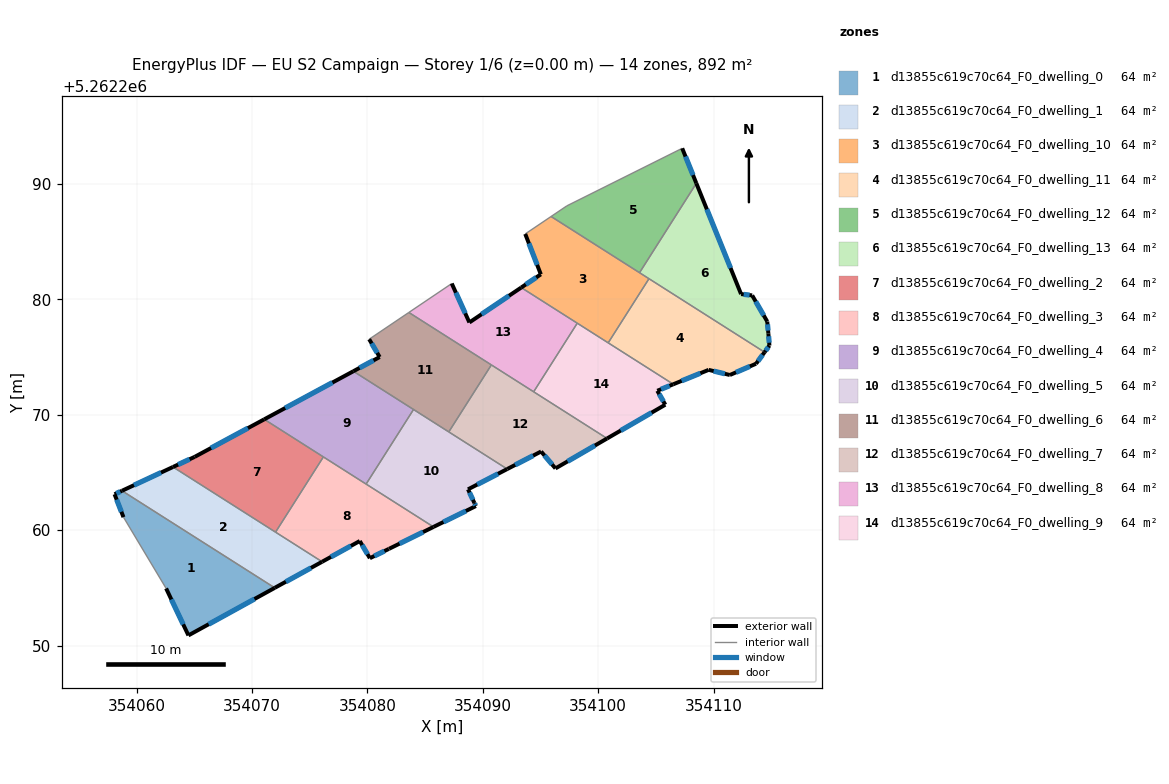
=== STOREY PLAN SPEC (per zone: floor XY polygon, exterior-wall plan segments, windows/doors) ===
zone 1: d13855c619c70c64_F0_dwelling_0  (63.8 m²)
  floor: (354071.97, 5262255.00) (354064.48, 5262250.88) (354062.55, 5262254.95) (354058.85, 5262261.13) (354058.08, 5262263.12) (354058.72, 5262263.42)
  exterior wall: (354062.55, 5262254.95) – (354064.48, 5262250.88)  [4.5 m]
    window: (354063.00, 5262254.00) – (354064.03, 5262251.84)  [3.8 m²]
  exterior wall: (354058.08, 5262263.12) – (354058.85, 5262261.13)  [2.1 m]
    window: (354058.26, 5262262.65) – (354058.67, 5262261.59)  [1.8 m²]
  exterior wall: (354058.72, 5262263.42) – (354058.08, 5262263.12)  [0.7 m]
    window: (354058.57, 5262263.34) – (354058.23, 5262263.19)  [0.6 m²]
  exterior wall: (354064.48, 5262250.88) – (354071.97, 5262255.00)  [8.5 m]
    window: (354066.24, 5262251.85) – (354070.21, 5262254.03)  [7.2 m²]
  interior walls: 2
zone 2: d13855c619c70c64_F0_dwelling_1  (63.7 m²)
  floor: (354076.07, 5262257.26) (354071.97, 5262255.00) (354058.72, 5262263.42) (354063.15, 5262265.48)
  exterior wall: (354063.15, 5262265.48) – (354058.72, 5262263.42)  [4.9 m]
    window: (354062.11, 5262264.99) – (354059.76, 5262263.90)  [4.1 m²]
  exterior wall: (354071.97, 5262255.00) – (354076.07, 5262257.26)  [4.7 m]
    window: (354072.93, 5262255.53) – (354075.11, 5262256.73)  [4.0 m²]
  interior walls: 3
zone 3: d13855c619c70c64_F0_dwelling_10  (63.7 m²)
  floor: (354104.40, 5262281.80) (354100.87, 5262276.24) (354093.33, 5262281.03) (354095.03, 5262282.18) (354093.68, 5262285.68) (354095.92, 5262287.19)
  exterior wall: (354095.03, 5262282.18) – (354093.33, 5262281.03)  [2.1 m]
    window: (354094.63, 5262281.91) – (354093.73, 5262281.30)  [1.7 m²]
  exterior wall: (354093.68, 5262285.68) – (354095.03, 5262282.18)  [3.8 m]
    window: (354093.99, 5262284.86) – (354094.71, 5262283.00)  [3.2 m²]
  interior walls: 6
zone 4: d13855c619c70c64_F0_dwelling_11  (63.7 m²)
  floor: (354114.42, 5262275.43) (354113.68, 5262274.43) (354111.41, 5262273.45) (354109.58, 5262273.90) (354106.52, 5262272.65) (354100.87, 5262276.24) (354104.40, 5262281.80)
  exterior wall: (354111.41, 5262273.45) – (354113.68, 5262274.43)  [2.5 m]
    window: (354111.95, 5262273.68) – (354113.15, 5262274.20)  [2.1 m²]
  exterior wall: (354109.58, 5262273.90) – (354111.41, 5262273.45)  [1.9 m]
    window: (354110.01, 5262273.79) – (354110.98, 5262273.55)  [1.6 m²]
  exterior wall: (354106.52, 5262272.65) – (354109.58, 5262273.90)  [3.3 m]
    window: (354107.23, 5262272.94) – (354108.86, 5262273.60)  [2.8 m²]
  exterior wall: (354113.68, 5262274.43) – (354114.42, 5262275.43)  [1.2 m]
    window: (354113.86, 5262274.66) – (354114.25, 5262275.19)  [1.1 m²]
  interior walls: 3
zone 5: d13855c619c70c64_F0_dwelling_12  (63.8 m²)
  floor: (354107.28, 5262293.10) (354108.51, 5262290.07) (354103.58, 5262282.32) (354095.92, 5262287.19) (354097.29, 5262288.11)
  exterior wall: (354108.51, 5262290.07) – (354107.28, 5262293.10)  [3.3 m]
    window: (354108.22, 5262290.78) – (354107.57, 5262292.39)  [2.8 m²]
  interior walls: 4
zone 6: d13855c619c70c64_F0_dwelling_13  (63.8 m²)
  floor: (354108.51, 5262290.07) (354112.39, 5262280.46) (354113.35, 5262280.35) (354114.66, 5262278.08) (354114.75, 5262277.06) (354114.85, 5262276.00) (354114.42, 5262275.43) (354103.58, 5262282.32)
  exterior wall: (354114.66, 5262278.08) – (354113.35, 5262280.35)  [2.6 m]
    window: (354114.35, 5262278.62) – (354113.66, 5262279.82)  [2.2 m²]
  exterior wall: (354114.75, 5262277.06) – (354114.66, 5262278.08)  [1.0 m]
    window: (354114.73, 5262277.30) – (354114.68, 5262277.84)  [0.9 m²]
  exterior wall: (354114.85, 5262276.00) – (354114.75, 5262277.06)  [1.1 m]
    window: (354114.82, 5262276.25) – (354114.77, 5262276.81)  [0.9 m²]
  exterior wall: (354114.42, 5262275.43) – (354114.85, 5262276.00)  [0.7 m]
    window: (354114.52, 5262275.56) – (354114.75, 5262275.86)  [0.6 m²]
  exterior wall: (354112.39, 5262280.46) – (354108.51, 5262290.07)  [10.4 m]
    window: (354111.48, 5262282.72) – (354109.42, 5262287.81)  [8.7 m²]
  exterior wall: (354113.35, 5262280.35) – (354112.39, 5262280.46)  [1.0 m]
    window: (354113.12, 5262280.38) – (354112.61, 5262280.44)  [0.8 m²]
  interior walls: 3
zone 7: d13855c619c70c64_F0_dwelling_2  (63.8 m²)
  floor: (354076.18, 5262266.35) (354072.03, 5262259.83) (354063.15, 5262265.48) (354065.03, 5262266.36) (354071.05, 5262269.61)
  exterior wall: (354071.05, 5262269.61) – (354065.03, 5262266.36)  [6.8 m]
    window: (354069.64, 5262268.84) – (354066.44, 5262267.12)  [5.8 m²]
  exterior wall: (354065.03, 5262266.36) – (354063.15, 5262265.48)  [2.1 m]
    window: (354064.58, 5262266.15) – (354063.59, 5262265.68)  [1.8 m²]
  interior walls: 3
zone 8: d13855c619c70c64_F0_dwelling_3  (63.7 m²)
  floor: (354085.73, 5262260.28) (354081.87, 5262258.38) (354081.85, 5262258.38) (354080.21, 5262257.57) (354079.34, 5262259.06) (354076.07, 5262257.26) (354072.03, 5262259.83) (354076.18, 5262266.35)
  exterior wall: (354080.21, 5262257.57) – (354081.85, 5262258.38)  [1.8 m]
    window: (354080.60, 5262257.76) – (354081.47, 5262258.19)  [1.5 m²]
  exterior wall: (354079.34, 5262259.06) – (354080.21, 5262257.57)  [1.7 m]
    window: (354079.54, 5262258.71) – (354080.00, 5262257.92)  [1.5 m²]
  exterior wall: (354076.07, 5262257.26) – (354079.34, 5262259.06)  [3.7 m]
    window: (354076.84, 5262257.68) – (354078.57, 5262258.64)  [3.1 m²]
  exterior wall: (354081.87, 5262258.38) – (354085.73, 5262260.28)  [4.3 m]
    window: (354082.78, 5262258.83) – (354084.82, 5262259.84)  [3.6 m²]
  exterior wall: (354081.85, 5262258.38) – (354081.87, 5262258.38)  [0.0 m]
  interior walls: 4
zone 9: d13855c619c70c64_F0_dwelling_4  (63.8 m²)
  floor: (354083.99, 5262270.46) (354079.88, 5262264.00) (354071.05, 5262269.61) (354078.78, 5262273.78)
  exterior wall: (354078.78, 5262273.78) – (354071.05, 5262269.61)  [8.8 m]
    window: (354076.96, 5262272.80) – (354072.87, 5262270.59)  [7.4 m²]
  interior walls: 4
zone 10: d13855c619c70c64_F0_dwelling_5  (63.8 m²)
  floor: (354092.12, 5262265.30) (354088.72, 5262263.54) (354089.27, 5262262.35) (354089.40, 5262262.09) (354085.73, 5262260.28) (354079.88, 5262264.00) (354083.99, 5262270.46)
  exterior wall: (354089.40, 5262262.09) – (354089.27, 5262262.35)  [0.3 m]
    window: (354089.37, 5262262.15) – (354089.30, 5262262.29)  [0.2 m²]
  exterior wall: (354085.73, 5262260.28) – (354089.40, 5262262.09)  [4.1 m]
    window: (354086.59, 5262260.71) – (354088.53, 5262261.66)  [3.5 m²]
  exterior wall: (354088.72, 5262263.54) – (354092.12, 5262265.30)  [3.8 m]
    window: (354089.52, 5262263.95) – (354091.32, 5262264.89)  [3.2 m²]
  exterior wall: (354089.27, 5262262.35) – (354088.72, 5262263.54)  [1.3 m]
    window: (354089.14, 5262262.63) – (354088.85, 5262263.26)  [1.1 m²]
  interior walls: 4
zone 11: d13855c619c70c64_F0_dwelling_6  (63.7 m²)
  floor: (354090.74, 5262274.33) (354087.05, 5262268.52) (354078.78, 5262273.78) (354081.06, 5262275.01) (354080.15, 5262276.55) (354083.59, 5262278.87)
  exterior wall: (354080.15, 5262276.55) – (354081.06, 5262275.01)  [1.8 m]
    window: (354080.36, 5262276.19) – (354080.85, 5262275.37)  [1.5 m²]
  exterior wall: (354081.06, 5262275.01) – (354078.78, 5262273.78)  [2.6 m]
    window: (354080.52, 5262274.72) – (354079.31, 5262274.07)  [2.2 m²]
  interior walls: 5
zone 12: d13855c619c70c64_F0_dwelling_7  (63.7 m²)
  floor: (354100.77, 5262267.95) (354096.30, 5262265.35) (354095.05, 5262266.82) (354092.12, 5262265.30) (354087.05, 5262268.52) (354090.74, 5262274.33)
  exterior wall: (354095.05, 5262266.82) – (354096.30, 5262265.35)  [1.9 m]
    window: (354095.35, 5262266.47) – (354096.01, 5262265.70)  [1.6 m²]
  exterior wall: (354092.12, 5262265.30) – (354095.05, 5262266.82)  [3.3 m]
    window: (354092.81, 5262265.66) – (354094.36, 5262266.46)  [2.8 m²]
  exterior wall: (354096.30, 5262265.35) – (354100.77, 5262267.95)  [5.2 m]
    window: (354097.35, 5262265.96) – (354099.72, 5262267.34)  [4.4 m²]
  interior walls: 4
zone 13: d13855c619c70c64_F0_dwelling_8  (63.8 m²)
  floor: (354098.19, 5262277.94) (354094.41, 5262272.00) (354083.59, 5262278.87) (354087.31, 5262281.38) (354088.84, 5262278.00) (354093.33, 5262281.03)
  exterior wall: (354088.84, 5262278.00) – (354087.31, 5262281.38)  [3.7 m]
    window: (354088.48, 5262278.80) – (354087.67, 5262280.59)  [3.1 m²]
  exterior wall: (354093.33, 5262281.03) – (354088.84, 5262278.00)  [5.4 m]
    window: (354092.27, 5262280.32) – (354089.89, 5262278.72)  [4.6 m²]
  interior walls: 5
zone 14: d13855c619c70c64_F0_dwelling_9  (63.8 m²)
  floor: (354106.52, 5262272.65) (354105.12, 5262272.08) (354105.82, 5262270.88) (354100.77, 5262267.95) (354094.41, 5262272.00) (354098.19, 5262277.94)
  exterior wall: (354100.77, 5262267.95) – (354105.82, 5262270.88)  [5.8 m]
    window: (354101.96, 5262268.64) – (354104.63, 5262270.19)  [4.9 m²]
  exterior wall: (354105.12, 5262272.08) – (354106.52, 5262272.65)  [1.5 m]
    window: (354105.45, 5262272.22) – (354106.19, 5262272.52)  [1.3 m²]
  exterior wall: (354105.82, 5262270.88) – (354105.12, 5262272.08)  [1.4 m]
    window: (354105.66, 5262271.16) – (354105.29, 5262271.80)  [1.2 m²]
  interior walls: 4

=== DERIVED (storey summary) ===
Building: EU S2 Campaign
Storey: 1 of 6  (floor level z = 0.00 m)
Storey gross floor area: 892.5 m²
Zones on this storey: 14
  - d13855c619c70c64_F0_dwelling_0: floor 63.8 m²; exterior wall 15.9 m (47.7 m²); 4 window(s) 13.4 m²; WWR 28.1%
  - d13855c619c70c64_F0_dwelling_1: floor 63.7 m²; exterior wall 9.6 m (28.7 m²); 2 window(s) 8.1 m²; WWR 28.1%
  - d13855c619c70c64_F0_dwelling_10: floor 63.7 m²; exterior wall 5.8 m (17.4 m²); 2 window(s) 4.9 m²; WWR 28.1%
  - d13855c619c70c64_F0_dwelling_11: floor 63.7 m²; exterior wall 8.9 m (26.7 m²); 4 window(s) 7.5 m²; WWR 28.1%
  - d13855c619c70c64_F0_dwelling_12: floor 63.8 m²; exterior wall 3.3 m (9.8 m²); 1 window(s) 2.8 m²; WWR 28.1%
  - d13855c619c70c64_F0_dwelling_13: floor 63.8 m²; exterior wall 16.7 m (50.2 m²); 6 window(s) 14.1 m²; WWR 28.1%
  - d13855c619c70c64_F0_dwelling_2: floor 63.8 m²; exterior wall 8.9 m (26.8 m²); 2 window(s) 7.5 m²; WWR 28.1%
  - d13855c619c70c64_F0_dwelling_3: floor 63.7 m²; exterior wall 11.6 m (34.8 m²); 4 window(s) 9.8 m²; WWR 28.1%
  - d13855c619c70c64_F0_dwelling_4: floor 63.8 m²; exterior wall 8.8 m (26.3 m²); 1 window(s) 7.4 m²; WWR 28.1%
  - d13855c619c70c64_F0_dwelling_5: floor 63.8 m²; exterior wall 9.5 m (28.6 m²); 4 window(s) 8.0 m²; WWR 28.1%
  - d13855c619c70c64_F0_dwelling_6: floor 63.7 m²; exterior wall 4.4 m (13.2 m²); 2 window(s) 3.7 m²; WWR 28.1%
  - d13855c619c70c64_F0_dwelling_7: floor 63.7 m²; exterior wall 10.4 m (31.2 m²); 3 window(s) 8.8 m²; WWR 28.1%
  - d13855c619c70c64_F0_dwelling_8: floor 63.8 m²; exterior wall 9.1 m (27.4 m²); 2 window(s) 7.7 m²; WWR 28.1%
  - d13855c619c70c64_F0_dwelling_9: floor 63.8 m²; exterior wall 8.7 m (26.2 m²); 3 window(s) 7.4 m²; WWR 28.1%
Zone adjacency (shared interzone walls):
  - d13855c619c70c64_F0_dwelling_0 ↔ d13855c619c70c64_F0_dwelling_1
  - d13855c619c70c64_F0_dwelling_1 ↔ d13855c619c70c64_F0_dwelling_2
  - d13855c619c70c64_F0_dwelling_1 ↔ d13855c619c70c64_F0_dwelling_3
  - d13855c619c70c64_F0_dwelling_10 ↔ d13855c619c70c64_F0_dwelling_11
  - d13855c619c70c64_F0_dwelling_10 ↔ d13855c619c70c64_F0_dwelling_12
  - d13855c619c70c64_F0_dwelling_10 ↔ d13855c619c70c64_F0_dwelling_13
  - d13855c619c70c64_F0_dwelling_10 ↔ d13855c619c70c64_F0_dwelling_8
  - d13855c619c70c64_F0_dwelling_10 ↔ d13855c619c70c64_F0_dwelling_9
  - d13855c619c70c64_F0_dwelling_11 ↔ d13855c619c70c64_F0_dwelling_13
  - d13855c619c70c64_F0_dwelling_11 ↔ d13855c619c70c64_F0_dwelling_9
  - d13855c619c70c64_F0_dwelling_12 ↔ d13855c619c70c64_F0_dwelling_13
  - d13855c619c70c64_F0_dwelling_2 ↔ d13855c619c70c64_F0_dwelling_3
  - d13855c619c70c64_F0_dwelling_2 ↔ d13855c619c70c64_F0_dwelling_4
  - d13855c619c70c64_F0_dwelling_3 ↔ d13855c619c70c64_F0_dwelling_4
  - d13855c619c70c64_F0_dwelling_3 ↔ d13855c619c70c64_F0_dwelling_5
  - d13855c619c70c64_F0_dwelling_4 ↔ d13855c619c70c64_F0_dwelling_5
  - d13855c619c70c64_F0_dwelling_4 ↔ d13855c619c70c64_F0_dwelling_6
  - d13855c619c70c64_F0_dwelling_5 ↔ d13855c619c70c64_F0_dwelling_6
  - d13855c619c70c64_F0_dwelling_5 ↔ d13855c619c70c64_F0_dwelling_7
  - d13855c619c70c64_F0_dwelling_6 ↔ d13855c619c70c64_F0_dwelling_7
  - d13855c619c70c64_F0_dwelling_6 ↔ d13855c619c70c64_F0_dwelling_8
  - d13855c619c70c64_F0_dwelling_7 ↔ d13855c619c70c64_F0_dwelling_8
  - d13855c619c70c64_F0_dwelling_7 ↔ d13855c619c70c64_F0_dwelling_9
  - d13855c619c70c64_F0_dwelling_8 ↔ d13855c619c70c64_F0_dwelling_9